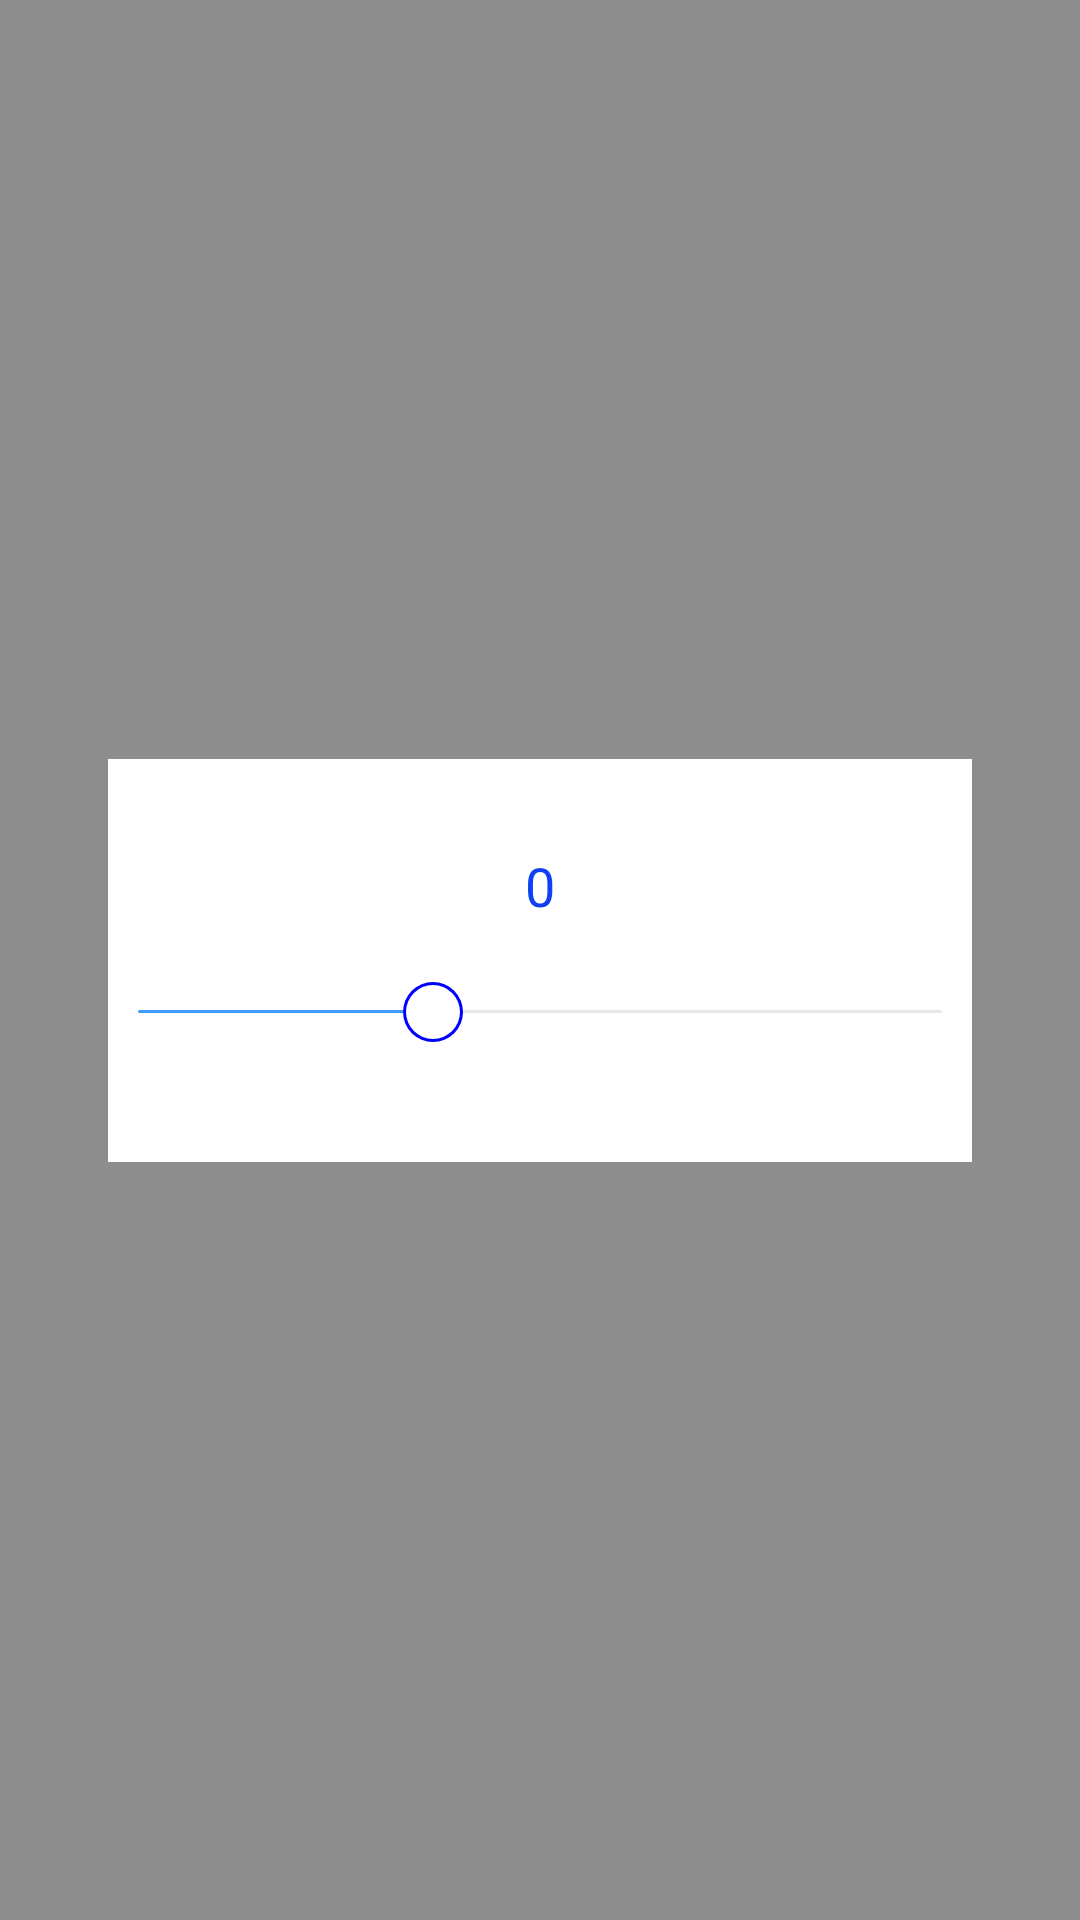

The Android layout XML behind this screen, and the referenced resources:
<!-- AndroidManifest.xml: application theme AppTheme.NoActionBar.Fullscreen -->
<!-- res/layout/dialog_power.xml -->
<?xml version="1.0" encoding="utf-8"?>
<androidx.constraintlayout.widget.ConstraintLayout xmlns:android="http://schemas.android.com/apk/res/android"
    xmlns:app="http://schemas.android.com/apk/res-auto"
    android:layout_width="match_parent"
    android:layout_height="match_parent"
    android:background="#70000000">

    <androidx.constraintlayout.widget.ConstraintLayout
        android:layout_width="0dp"
        android:layout_height="wrap_content"
        android:background="@color/white"
        android:paddingVertical="30dp"
        app:layout_constraintWidth_percent="0.8"
        app:layout_constraintBottom_toBottomOf="parent"
        app:layout_constraintEnd_toEndOf="parent"
        app:layout_constraintStart_toStartOf="parent"
        app:layout_constraintTop_toTopOf="parent">

        <TextView
            android:id="@+id/tv_power"
            android:layout_width="wrap_content"
            android:layout_height="wrap_content"
            android:text="0"
            android:textColor="#0f40f5"
            android:textSize="18sp"
            app:layout_constraintBottom_toTopOf="@+id/seekBar"
            app:layout_constraintEnd_toEndOf="parent"
            app:layout_constraintStart_toStartOf="parent"
            app:layout_constraintTop_toTopOf="parent"
            app:layout_constraintVertical_chainStyle="packed" />

        <androidx.appcompat.widget.AppCompatSeekBar
            android:id="@+id/seekBar"
            android:layout_width="match_parent"
            android:layout_height="wrap_content"
            android:layout_marginTop="10dp"
            android:max="30"
            android:padding="10dp"
            android:progress="11"
            android:progressDrawable="@drawable/custom_progress"
            android:thumb="@drawable/thumb_style"
            app:layout_constraintBottom_toBottomOf="parent"
            app:layout_constraintTop_toBottomOf="@+id/tv_power" />

    </androidx.constraintlayout.widget.ConstraintLayout>

</androidx.constraintlayout.widget.ConstraintLayout>
<!-- resources referenced by this layout -->
<resources>
  <color name="white">#FFFFFFFF</color>
  <!-- drawable custom_progress (drawable) -->
  <?xml version="1.0" encoding="utf-8"?>
  <layer-list xmlns:android="http://schemas.android.com/apk/res/android">
  
      <item android:id="@android:id/background"
          android:gravity="center_vertical|fill_horizontal">
          <shape android:shape="rectangle">
              <corners android:radius="1dp"/>
              <size android:height="1dp" />
              <solid android:color="#e8e8e8"/>
          </shape>
      </item>
  
      <item android:id="@android:id/progress"
          android:gravity="center_vertical|fill_horizontal">
          <scale android:scaleWidth="100%">
              <shape android:shape="rectangle">
                  <corners android:radius="1dp"/>
                  <size android:height="1dp" />
                  <solid android:color="#439af9"/>
              </shape>
          </scale>
      </item>
  </layer-list>
  <!-- drawable thumb_style (drawable) -->
  <?xml version="1.0" encoding="utf-8"?>
  <selector xmlns:android="http://schemas.android.com/apk/res/android">
      <item android:state_pressed="true" android:drawable="@drawable/custom_thumb"/>
      <item android:state_pressed="false" android:drawable="@drawable/custom_thumb"/>
  </selector>
  <style name="AppTheme.NoActionBar.Fullscreen" parent="Theme.AppCompat.Light.NoActionBar">
          
          <item name="android:windowFullscreen">true</item>
          <item name="android:windowTranslucentStatus">true</item>
          <item name="android:windowTranslucentNavigation">true</item>
          
          <item name="android:statusBarColor">@android:color/transparent</item>
          <item name="android:navigationBarColor">@android:color/transparent</item>
      </style>
  <!-- drawable custom_thumb (drawable) -->
  <?xml version="1.0" encoding="utf-8"?>
  <layer-list xmlns:android="http://schemas.android.com/apk/res/android">
      <item>
          <shape android:shape="oval">
              <solid android:color="#00f" />
              <size android:width="20dp" android:height="20dp"/>
          </shape>
      </item>
  
      <item android:left="1dp" android:right="1dp" android:top="1dp" android:bottom="1dp">
          <shape android:shape="oval">
              <solid android:color="#fff" />
              <corners android:radius="5dp"/>
          </shape>
      </item>
  
  </layer-list>
</resources>
